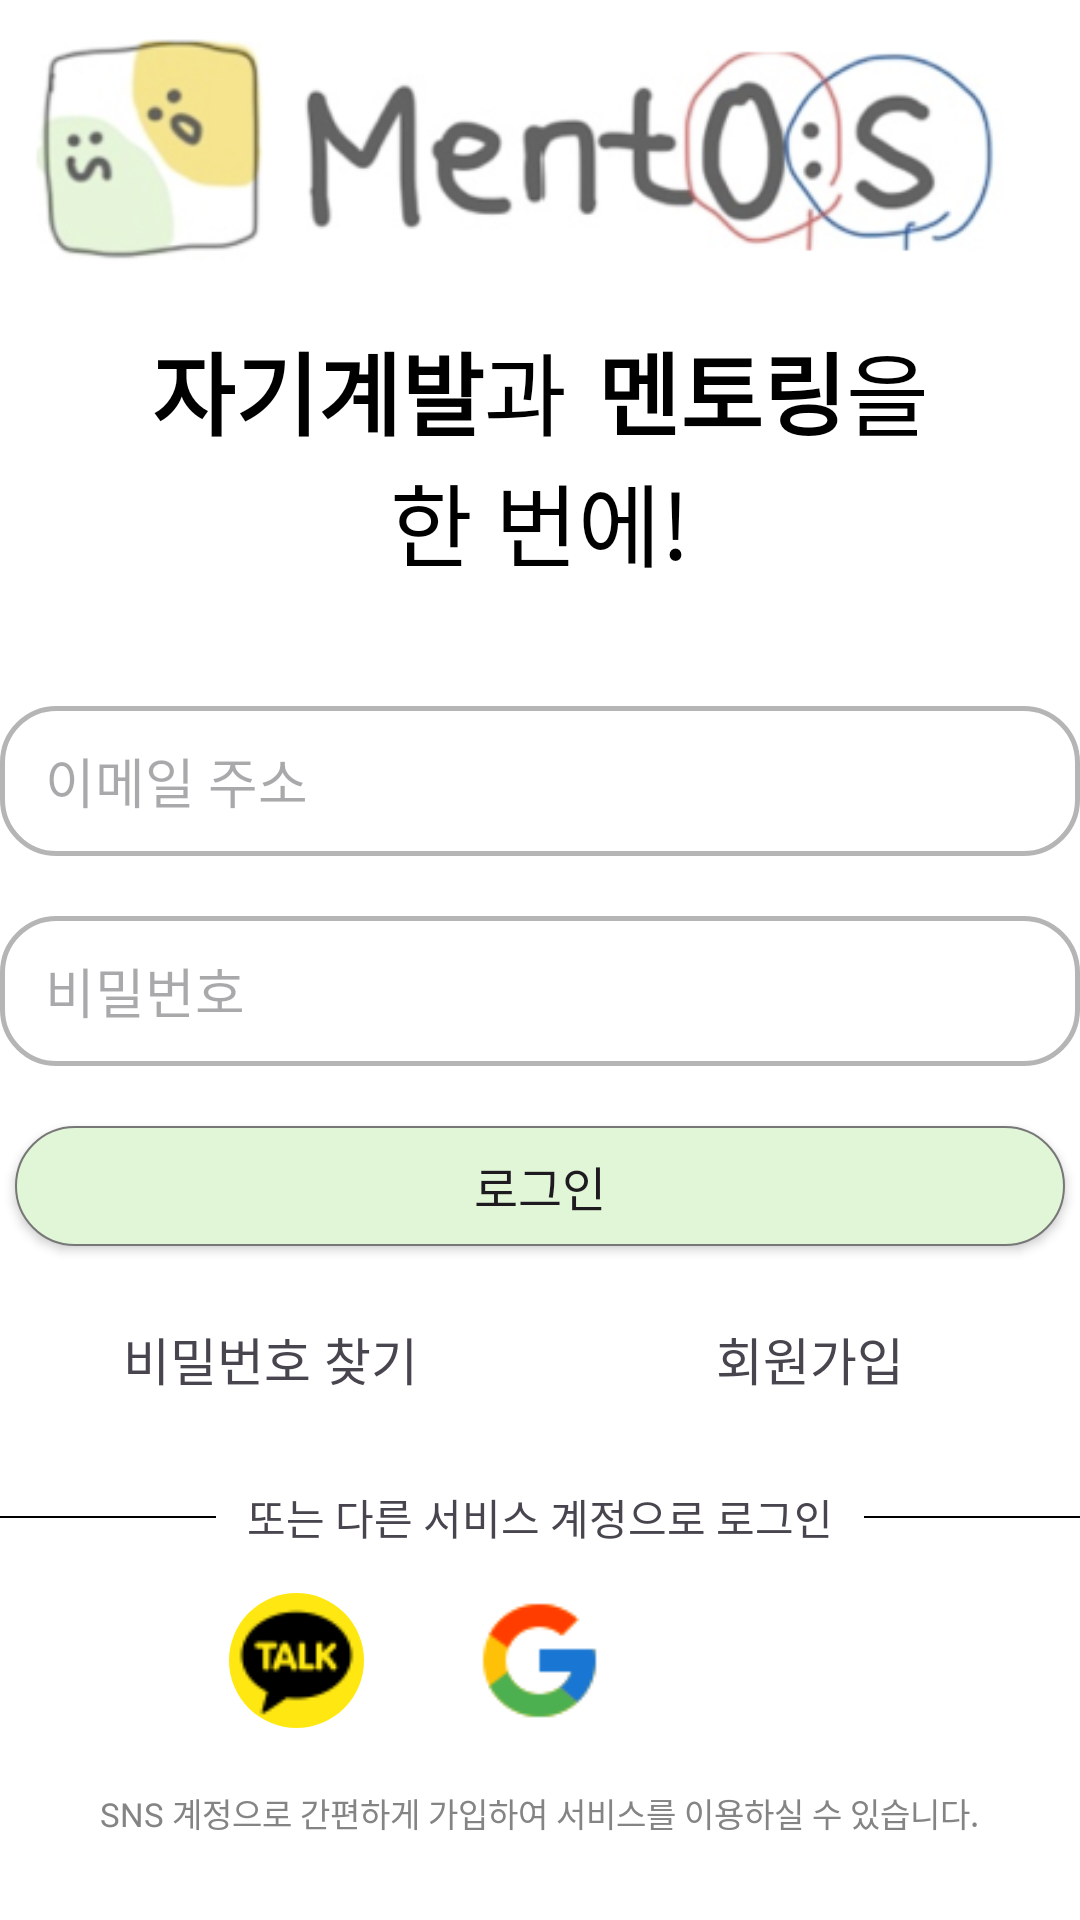

Here is an Android app screen rendered from its layout file. Give the layout XML and the strings, colors and styles it references.
<!-- AndroidManifest.xml: application theme Theme.Mentos -->
<!-- res/layout/activity_login.xml -->
<?xml version="1.0" encoding="utf-8"?>
<androidx.constraintlayout.widget.ConstraintLayout xmlns:android="http://schemas.android.com/apk/res/android"
    xmlns:app="http://schemas.android.com/apk/res-auto"
    xmlns:tools="http://schemas.android.com/tools"
    android:id="@+id/Login"
    android:layout_width="match_parent"
    android:layout_height="match_parent"
    tools:context=".LoginActivity"
    android:background="@color/white">



    <ImageView
        android:id="@+id/Activitylogin_logo_iv"
        android:layout_width="350dp"
        android:layout_height="wrap_content"
        android:src="@drawable/img_logo_temp"
        app:layout_constraintTop_toTopOf="parent"
        app:layout_constraintStart_toStartOf="parent"
        app:layout_constraintEnd_toEndOf="parent"
        app:layout_constraintBottom_toTopOf="@id/Activitylogin_ment_gl"
        android:layout_marginTop="60dp"
        />

    <GridLayout
        xmlns:android="http://schemas.android.com/apk/res/android"
        android:id="@+id/Activitylogin_ment_gl"
        android:layout_width="wrap_content"
        android:layout_height="wrap_content"
        android:columnCount="4"
        app:layout_constraintTop_toBottomOf="@id/Activitylogin_logo_iv"
        app:layout_constraintBottom_toTopOf="@id/Activitylogin_LoginForm_ll"
        app:layout_constraintStart_toStartOf="parent"
        app:layout_constraintEnd_toEndOf="parent"
        android:layout_marginBottom="40dp"
        >

        
        <TextView
            android:layout_width="wrap_content"
            android:layout_height="wrap_content"
            android:text="자기계발"
            android:textStyle="bold"
            android:textColor="@color/black"
            android:textSize="30sp"/>

        <TextView
            android:layout_width="wrap_content"
            android:layout_height="wrap_content"
            android:text="과"
            android:textColor="@color/black"
            android:textSize="30sp"/>

        <TextView
            android:layout_width="wrap_content"
            android:layout_height="wrap_content"
            android:text="멘토링"
            android:textStyle="bold"
            android:textColor="@color/black"
            android:textSize="30sp"
            android:layout_marginLeft="10dp"/>

        <TextView
            android:layout_width="wrap_content"
            android:layout_height="wrap_content"
            android:text="을"
            android:textColor="@color/black"
            android:textSize="30sp"/>

        
        <TextView
            android:layout_width="wrap_content"
            android:layout_height="wrap_content"
            android:text="한 번에!"
            android:textSize="30sp"
            android:layout_columnSpan="4"
            android:textColor="@color/black"
            android:layout_gravity="center"/>

    </GridLayout>



    <LinearLayout
        android:id="@+id/Activitylogin_LoginForm_ll"
        android:layout_width="wrap_content"
        android:layout_height="wrap_content"
        tools:ignore="MissingConstraints"
        android:orientation="vertical"
        app:layout_constraintTop_toBottomOf="@id/Activitylogin_ment_gl"
        app:layout_constraintBottom_toBottomOf="parent"
        app:layout_constraintStart_toStartOf="parent"
        app:layout_constraintEnd_toEndOf="parent"
        android:layout_marginBottom="100dp"
        >



        <EditText
            android:layout_width="360dp"
            android:layout_height="50dp"
            android:background="@drawable/ic_tvstroke"
            android:hint="이메일 주소"
            android:layout_marginBottom="20dp"

            />

        <EditText
            android:layout_width="360dp"
            android:layout_height="50dp"
            android:background="@drawable/ic_tvstroke"
            android:hint="비밀번호"
            android:layout_marginBottom="20dp"
            />


        <android.widget.Button
            android:id="@+id/myButton"
            android:layout_width="350dp"
            android:layout_height="40dp"
            android:text="로그인"
            android:background="@drawable/btn_outline"
            android:elevation="8dp"
            android:layout_gravity="center"
            android:backgroundTint="@null"
            android:layout_marginBottom="20dp"
            android:textSize="16sp"
            />

        <LinearLayout
            android:layout_width="match_parent"
            android:layout_height="wrap_content"
            android:orientation="horizontal"
            android:layout_marginTop="5dp"
            android:gravity="center">

            <TextView
                android:layout_width="0dp"
                android:layout_height="wrap_content"
                android:layout_weight="1"
                android:text="비밀번호 찾기"
                android:gravity="center"
                android:textSize="17sp"/>

            <TextView
                android:layout_width="0dp"
                android:layout_height="wrap_content"
                android:layout_weight="1"
                android:text="회원가입"
                android:gravity="center"
                android:textSize="17sp"/>
        </LinearLayout>

        <LinearLayout
            android:layout_width="360dp"
            android:layout_height="wrap_content"
            android:orientation="horizontal"
            android:layout_gravity="center"
            android:gravity="center"
            android:layout_marginTop="30dp">

            <View
                android:layout_width="0dp"
                android:layout_weight="1"
                android:layout_height="0.6dp"
                android:layout_centerInParent="true"
                android:background="@color/black"/>

            <TextView
                android:layout_width="0dp"
                android:layout_weight="3"
                android:layout_height="wrap_content"
                android:text="또는 다른 서비스 계정으로 로그인"
                android:textSize="14sp"
                android:gravity="center"/>

            <View
                android:layout_width="0dp"
                android:layout_weight="1"
                android:layout_height="0.6dp"
                android:layout_centerInParent="true"
                android:background="@color/black"/>

        </LinearLayout>

        <LinearLayout
            android:layout_width="match_parent"
            android:layout_height="wrap_content"
            android:orientation="horizontal"
            android:gravity="center"
            android:layout_marginTop="15dp">

            <ImageButton
                android:layout_width="45dp"
                android:layout_height="45dp"
                android:src="@drawable/img_auth_kakao"
                android:background="@drawable/btn_socialoutline"
                android:scaleType="centerCrop"
                android:clipToOutline="true"
                android:layout_marginHorizontal="18dp"/>

            <ImageButton
                android:layout_width="45dp"
                android:layout_height="45dp"
                android:src="@drawable/img_auth_google"
                android:background="@drawable/btn_socialoutline"
                android:scaleType="centerCrop"
                android:clipToOutline="true"
                android:layout_marginHorizontal="18dp"/>

            <ImageButton
                android:layout_width="45dp"
                android:layout_height="45dp"
                android:src="@drawable/img_auth_naver"
                android:background="@drawable/btn_socialoutline"
                android:scaleType="centerCrop"
                android:clipToOutline="true"
                android:layout_marginHorizontal="18dp"/>

        </LinearLayout>

        <TextView
            android:layout_width="wrap_content"
            android:layout_height="wrap_content"
            android:text="SNS 계정으로 간편하게 가입하여 서비스를 이용하실 수 있습니다."
            android:textSize="11sp"
            android:layout_gravity="center"
            android:layout_marginTop="20dp"
            android:textColor="#848484"/>





    </LinearLayout>
</androidx.constraintlayout.widget.ConstraintLayout>
<!-- resources referenced by this layout -->
<resources>
  <color name="black">#FF000000</color>
  <color name="white">#FFFFFFFF</color>
  <!-- drawable btn_outline (drawable) -->
  <?xml version="1.0" encoding="utf-8"?>
  <selector xmlns:android="http://schemas.android.com/apk/res/android">
  
      
      <item android:state_pressed="true">
          <shape android:shape="rectangle">
              <solid android:color="@color/btnSelectedColor"/>
              <corners android:radius="20dp"/>
              <stroke android:width="0.5dp" android:color="#777777"/>
              <padding android:left="10dp"  android:right="10dp"/>
  
          </shape>
      </item>
  
      <item>
          <shape android:shape="rectangle">
              <solid android:color="@color/btnNormalColor"/>
              <corners android:radius="20dp"/>
              <stroke android:width="0.5dp" android:color="#777777"/>
              <padding android:left="10dp" android:right="10dp"/>
  
          </shape>
      </item>
  
      
  </selector>
  <!-- drawable btn_socialoutline (drawable) -->
  <?xml version="1.0" encoding="utf-8"?>
  <shape xmlns:android="http://schemas.android.com/apk/res/android"
      android:shape="rectangle">
      <corners android:radius="500dp" />
  
  </shape>
  <!-- drawable ic_tvstroke (drawable) -->
  <?xml version="1.0" encoding="utf-8"?>
  <selector xmlns:android="http://schemas.android.com/apk/res/android">
  
      <item>
          <shape android:shape="rectangle">
              <solid android:color="#00FFFFFF"/>
              <corners android:radius="18dp"/>
              <stroke android:width="1.5dp" android:color="#b5b5b5"/>
              <padding android:left="15dp" android:right="10dp"/>
  
          </shape>
      </item>
  
  </selector>
  <!-- drawable img_auth_google: bmp bitmap (drawable, 9354 bytes) -->
  <!-- drawable img_auth_kakao: bmp bitmap (drawable, 9354 bytes) -->
  <!-- drawable img_logo_temp: png bitmap (drawable, 39364 bytes) -->
  <style name="Theme.Mentos" parent="Base.Theme.Mentos" />
  <color name="btnSelectedColor">#51CA97</color>
  <color name="btnNormalColor">#E1F6D6</color>
  <style name="Base.Theme.Mentos" parent="Theme.Material3.DayNight.NoActionBar">
          
          
      </style>
</resources>
